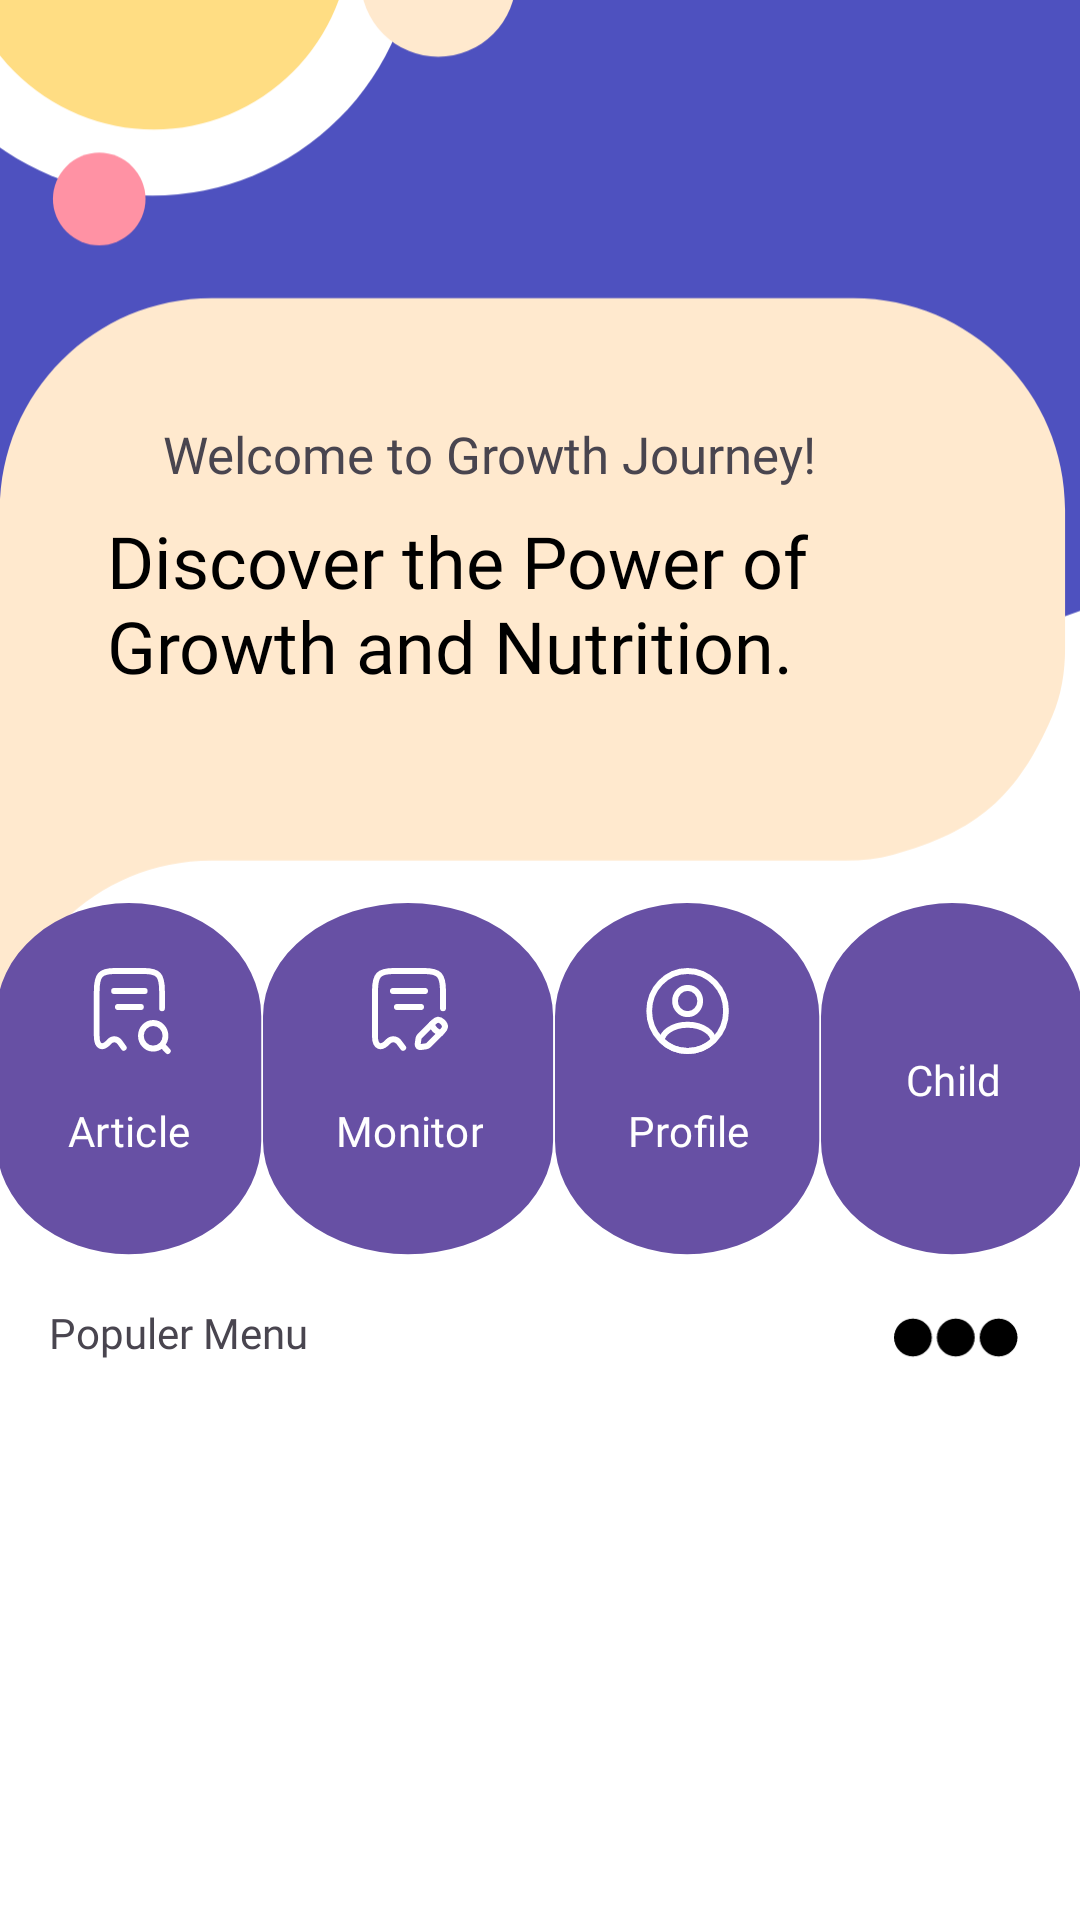

The Android layout XML behind this screen, and the referenced resources:
<!-- AndroidManifest.xml: application theme Theme.Stuntguard -->
<!-- res/layout/fragment_home.xml -->
<?xml version="1.0" encoding="utf-8"?>
<androidx.constraintlayout.widget.ConstraintLayout xmlns:android="http://schemas.android.com/apk/res/android"
    xmlns:app="http://schemas.android.com/apk/res-auto"
    xmlns:tools="http://schemas.android.com/tools"
    android:layout_width="match_parent"
    android:layout_height="match_parent"
    android:background="@color/white">

    <ImageView
        android:id="@+id/imageView"
        android:layout_width="430dp"
        android:layout_height="420dp"
        android:layout_marginTop="-60dp"
        app:layout_constraintEnd_toEndOf="parent"
        app:layout_constraintHorizontal_bias="0.0"
        app:layout_constraintStart_toStartOf="parent"
        app:layout_constraintTop_toTopOf="parent"
        app:srcCompat="@drawable/home_vector" />

    <TextView
        android:id="@+id/textView3"
        android:layout_width="wrap_content"
        android:layout_height="wrap_content"
        android:layout_marginTop="140dp"
        android:fontFamily="@font/sfuidisplay_light"
        android:text="Welcome to Growth Journey!"
        android:textSize="17dp"
        app:layout_constraintEnd_toEndOf="@+id/imageView"
        app:layout_constraintHorizontal_bias="0.256"
        app:layout_constraintStart_toStartOf="parent"
        app:layout_constraintTop_toTopOf="parent" />

    <TextView
        android:id="@+id/textView6"
        android:layout_width="248dp"
        android:layout_height="74dp"
        android:layout_marginTop="8dp"
        android:fontFamily="@font/sfuidiplat_bold"
        android:text="Discover the Power of Growth and Nutrition."
        android:textColor="@color/black"
        android:textSize="24dp"
        app:layout_constraintEnd_toEndOf="parent"
        app:layout_constraintHorizontal_bias="0.319"
        app:layout_constraintStart_toStartOf="parent"
        app:layout_constraintTop_toBottomOf="@+id/textView3" />


    <com.google.android.material.button.MaterialButton
        android:id="@+id/articleButton"
        android:layout_width="wrap_content"
        android:layout_height="wrap_content"
        android:layout_marginVertical="2dp"
        android:background="@drawable/button_home"
        android:fontFamily="@font/sfuidisplatreguler"
        android:paddingVertical="16dp"
        android:text="Article"
        app:cornerRadius="120dp"
        app:icon="@drawable/article_icon"
        app:iconGravity="top"
        app:iconPadding="2dp"
        app:iconSize="32dp"
        app:layout_constraintBottom_toBottomOf="parent"
        app:layout_constraintEnd_toStartOf="@+id/monitorButton"
        app:layout_constraintHorizontal_bias="0.5"
        app:layout_constraintStart_toStartOf="parent"
        app:layout_constraintTop_toBottomOf="@+id/textView6"
        app:layout_constraintVertical_bias="0.199"/>

    <com.google.android.material.button.MaterialButton
        android:id="@+id/profileButton"
        android:layout_width="wrap_content"
        android:layout_height="wrap_content"
        android:layout_marginVertical="4dp"
        android:background="@drawable/button_home"
        android:fontFamily="@font/sfuidisplatreguler"
        android:paddingVertical="16dp"
        android:text="Profile"
        app:cornerRadius="120dp"
        app:icon="@drawable/profile_icon"
        app:iconGravity="top"
        app:iconPadding="2dp"
        app:iconSize="32dp"
        app:layout_constraintBottom_toBottomOf="@+id/articleButton"
        app:layout_constraintEnd_toStartOf="@+id/childButton"
        app:layout_constraintHorizontal_bias="0.5"
        app:layout_constraintStart_toEndOf="@+id/monitorButton"
        app:layout_constraintTop_toTopOf="@+id/articleButton" />

    <com.google.android.material.button.MaterialButton
        android:id="@+id/monitorButton"
        android:layout_width="wrap_content"
        android:layout_height="wrap_content"
        android:layout_marginVertical="4dp"
        android:background="@drawable/button_home"
        android:fontFamily="@font/sfuidisplatreguler"
        android:paddingVertical="16dp"
        android:text="Monitor"
        app:cornerRadius="120dp"
        app:icon="@drawable/monitor_icon"
        app:iconGravity="top"
        app:iconPadding="2dp"
        app:iconSize="32dp"
        app:layout_constraintBottom_toBottomOf="@+id/articleButton"
        app:layout_constraintEnd_toStartOf="@+id/profileButton"
        app:layout_constraintHorizontal_bias="0.5"
        app:layout_constraintStart_toEndOf="@+id/articleButton"
        app:layout_constraintTop_toTopOf="@+id/articleButton" />

    <com.google.android.material.button.MaterialButton
        android:id="@+id/childButton"
        android:layout_width="wrap_content"
        android:layout_height="wrap_content"
        android:layout_marginVertical="4dp"
        android:background="@drawable/button_home"
        android:fontFamily="@font/sfuidisplatreguler"
        android:paddingVertical="16dp"
        android:text="Child"
        app:cornerRadius="120dp"
        app:icon="@drawable/people_icon"
        app:iconGravity="top"
        app:iconPadding="2dp"
        app:iconSize="32dp"
        app:layout_constraintBottom_toBottomOf="@+id/articleButton"
        app:layout_constraintEnd_toEndOf="parent"
        app:layout_constraintHorizontal_bias="0.5"
        app:layout_constraintStart_toEndOf="@+id/profileButton"
        app:layout_constraintTop_toTopOf="@+id/articleButton" />

    <ImageView
        android:id="@+id/imageView2"
        android:layout_width="42dp"
        android:layout_height="23dp"
        android:layout_marginEnd="20dp"
        app:layout_constraintBottom_toBottomOf="parent"
        app:layout_constraintEnd_toEndOf="parent"
        app:layout_constraintTop_toBottomOf="@+id/childButton"
        app:layout_constraintVertical_bias="0.078"
        app:srcCompat="@drawable/frame_27__1_" />

    <TextView
        android:id="@+id/textView8"
        android:layout_width="wrap_content"
        android:layout_height="wrap_content"
        android:fontFamily="@font/sfuitext_semibold"
        android:text="Populer Menu"
        android:textSize="14dp"
        app:layout_constraintBottom_toBottomOf="parent"
        app:layout_constraintEnd_toStartOf="@+id/imageView2"
        app:layout_constraintHorizontal_bias="0.077"
        app:layout_constraintStart_toStartOf="parent"
        app:layout_constraintTop_toBottomOf="@+id/monitorButton"
        app:layout_constraintVertical_bias="0.077" />

    <androidx.recyclerview.widget.RecyclerView
        android:id="@+id/menu"
        android:layout_width="match_parent"
        android:layout_height="wrap_content"
        android:layout_marginTop="5dp"
        android:layout_marginStart="20dp"
        android:layout_marginEnd="20dp"
        android:paddingVertical="24dp"
        app:layout_constraintEnd_toEndOf="parent"
        app:layout_constraintStart_toStartOf="parent"
        app:layout_constraintTop_toBottomOf="@id/textView8" />


</androidx.constraintlayout.widget.ConstraintLayout>
<!-- resources referenced by this layout -->
<resources>
  <color name="black">#FF000000</color>
  <color name="white">#FFFFFFFF</color>
  <!-- drawable button_home (drawable) -->
  <vector xmlns:android="http://schemas.android.com/apk/res/android"
      android:width="32dp"
      android:height="118dp"
      android:viewportWidth="76"
      android:viewportHeight="118">
    <path
        android:pathData="M37.75,0L37.75,0A37.75,37.75 0,0 1,75.5 37.75L75.5,79.32A37.75,37.75 0,0 1,37.75 117.07L37.75,117.07A37.75,37.75 0,0 1,0 79.32L0,37.75A37.75,37.75 0,0 1,37.75 0z"
        android:fillColor="#D9D9D9"/>
  </vector>
  <!-- drawable frame_27__1_ (drawable) -->
  <vector xmlns:android="http://schemas.android.com/apk/res/android"
      android:width="25dp"
      android:height="9dp"
      android:viewportWidth="25"
      android:viewportHeight="9">
    <path
        android:pathData="M3.75,4.5m-3.75,0a3.75,3.75 0,1 1,7.5 0a3.75,3.75 0,1 1,-7.5 0"
        android:fillColor="#000000"/>
    <path
        android:pathData="M12.25,4.5m-3.75,0a3.75,3.75 0,1 1,7.5 0a3.75,3.75 0,1 1,-7.5 0"
        android:fillColor="#000000"/>
    <path
        android:pathData="M20.75,4.5m-3.75,0a3.75,3.75 0,1 1,7.5 0a3.75,3.75 0,1 1,-7.5 0"
        android:fillColor="#000000"/>
  </vector>
  <!-- drawable home_vector (drawable) -->
  <vector xmlns:android="http://schemas.android.com/apk/res/android"
      android:width="390dp"
      android:height="373dp"
      android:viewportWidth="390"
      android:viewportHeight="373">
    <path
        android:pathData="M390,0H0V250H195C336.52,249.02 388.29,228.3 390,125V0Z"
        android:fillColor="#4E51BF"
        android:fillType="evenOdd"/>
    <path
        android:pathData="M64,140C28.65,140 0,168.65 0,204V373H0.01C0.54,338.11 28.99,310 64,310H255.81C260.59,310 265.38,309.51 269.98,308.24C295.32,301.28 307.65,290.7 318.12,266.35C320.89,259.92 322,252.92 322,245.93V204C322,168.65 293.35,140 258,140H64Z"
        android:fillColor="#FFE9CE"/>
    <path
        android:pathData="M46,29m-80,0a80,80 0,1 1,160 0a80,80 0,1 1,-160 0"
        android:fillColor="#ffffff"/>
    <path
        android:pathData="M46.5,29.5m-59.5,0a59.5,59.5 0,1 1,119 0a59.5,59.5 0,1 1,-119 0"
        android:fillColor="#FFDD83"/>
    <path
        android:pathData="M30,110m-14,0a14,14 0,1 1,28 0a14,14 0,1 1,-28 0"
        android:fillColor="#FF92A4"/>
    <path
        android:pathData="M132.5,43.5m-23.5,0a23.5,23.5 0,1 1,47 0a23.5,23.5 0,1 1,-47 0"
        android:fillColor="#FFE9CE"/>
  </vector>
  <!-- drawable profile_icon (drawable) -->
  <vector xmlns:android="http://schemas.android.com/apk/res/android"
      android:width="25dp"
      android:height="24dp"
      android:viewportWidth="25"
      android:viewportHeight="24">
    <path
        android:pathData="M12.52,12.78C12.45,12.77 12.36,12.77 12.28,12.78C10.52,12.72 9.12,11.28 9.12,9.51C9.12,7.7 10.58,6.23 12.4,6.23C14.21,6.23 15.68,7.7 15.68,9.51C15.67,11.28 14.28,12.72 12.52,12.78Z"
        android:strokeLineJoin="round"
        android:strokeWidth="1.5"
        android:fillColor="#00000000"
        android:strokeColor="#D9D9D9"
        android:strokeLineCap="round"/>
    <path
        android:pathData="M19.14,19.38C17.36,21.01 15,22 12.4,22C9.8,22 7.44,21.01 5.66,19.38C5.76,18.44 6.36,17.52 7.43,16.8C10.17,14.98 14.65,14.98 17.37,16.8C18.44,17.52 19.04,18.44 19.14,19.38Z"
        android:strokeLineJoin="round"
        android:strokeWidth="1.5"
        android:fillColor="#00000000"
        android:strokeColor="#D9D9D9"
        android:strokeLineCap="round"/>
    <path
        android:pathData="M12.4,22C17.923,22 22.4,17.523 22.4,12C22.4,6.477 17.923,2 12.4,2C6.877,2 2.4,6.477 2.4,12C2.4,17.523 6.877,22 12.4,22Z"
        android:strokeLineJoin="round"
        android:strokeWidth="1.5"
        android:fillColor="#00000000"
        android:strokeColor="#D9D9D9"
        android:strokeLineCap="round"/>
  </vector>
  <style name="Theme.Stuntguard" parent="Base.Theme.Stuntguard" />
  <style name="Base.Theme.Stuntguard" parent="Theme.Material3.Light.NoActionBar">
          
          
      </style>
</resources>
